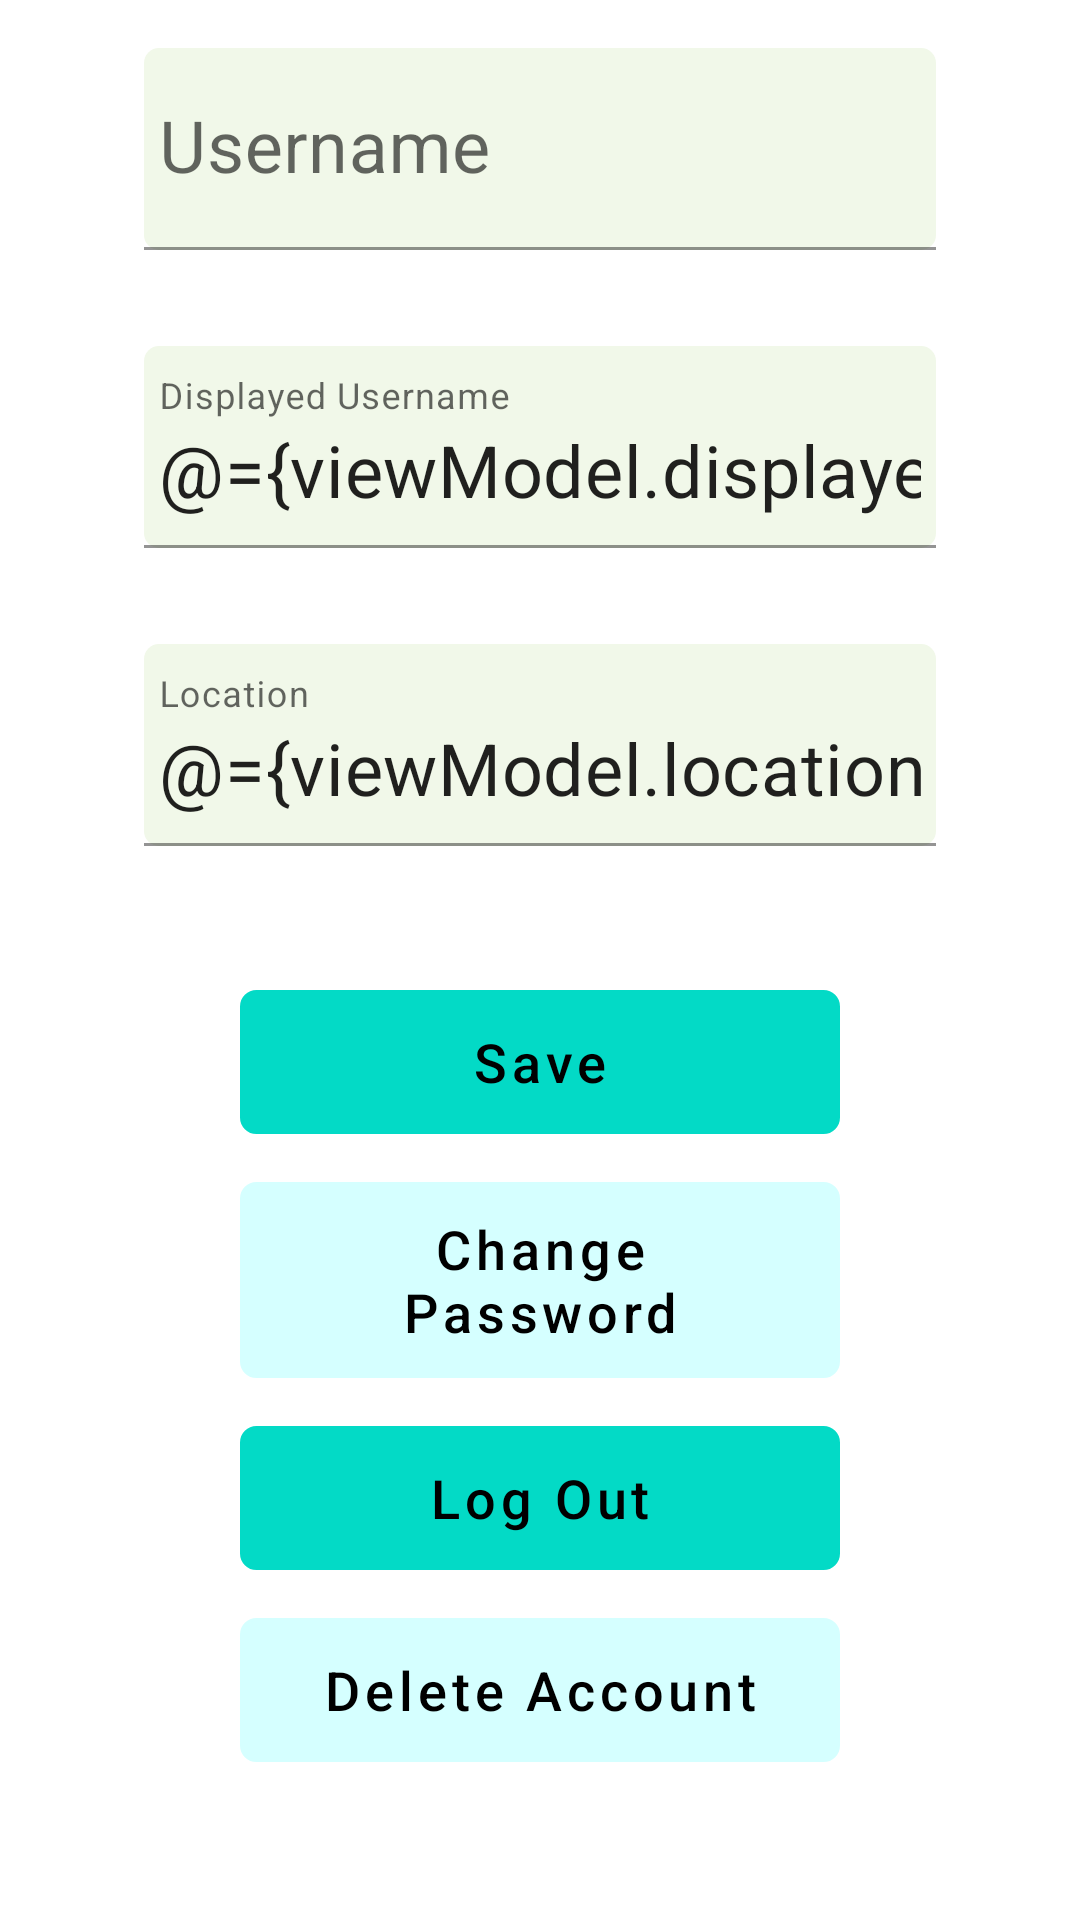

The Android layout XML behind this screen, and the referenced resources:
<!-- AndroidManifest.xml: application theme Theme.EventWise -->
<!-- res/layout/fragment_home_user.xml -->
<?xml version="1.0" encoding="utf-8"?>
<layout xmlns:android="http://schemas.android.com/apk/res/android"
    xmlns:tools="http://schemas.android.com/tools"
    xmlns:app="http://schemas.android.com/apk/res-auto"
    tools:context=".screens.home.user.HomeUserFragment">

    <data>

        <variable
            name="viewModel"
            type="com.example.eventwise.screens.home.user.HomeUserViewModel" />
    </data>

    <ScrollView
        android:id="@+id/homeUserFragmentLayout"
        android:layout_width="match_parent"
        android:layout_height="match_parent">

        <LinearLayout
            android:layout_width="match_parent"
            android:layout_height="match_parent"
            android:gravity="bottom|center_horizontal"
            android:orientation="vertical">

            <LinearLayout
                android:layout_width="match_parent"
                android:layout_height="wrap_content"
                android:orientation="vertical">

                <com.google.android.material.textfield.TextInputLayout
                    android:layout_width="match_parent"
                    android:layout_height="wrap_content"
                    android:layout_marginHorizontal="@dimen/margin_xlarge"
                    android:hint="@string/username" >

                    <com.google.android.material.textfield.TextInputEditText
                        android:id="@+id/homeUserFragmentEditTextUsername"
                        android:layout_width="match_parent"
                        android:layout_height="wrap_content"
                        android:importantForAutofill="no"
                        android:background="@drawable/text_field_background_borderless"
                        android:layout_margin="@dimen/margin_medium"
                        android:inputType="text"
                        android:enabled="false"
                        android:text="@{viewModel.userModel.username}"
                        android:layout_gravity="center"
                        android:paddingHorizontal="@dimen/form_text_field_padding_horizontal"
                        android:paddingTop="@dimen/form_text_field_padding_vertical"
                        android:textSize="@dimen/text_size_large"/>

                </com.google.android.material.textfield.TextInputLayout>

                <com.google.android.material.textfield.TextInputLayout
                    android:layout_width="match_parent"
                    android:layout_height="wrap_content"
                    android:layout_marginHorizontal="@dimen/margin_xlarge"
                    android:hint="@string/displayed_username" >

                    <com.google.android.material.textfield.TextInputEditText
                        android:id="@+id/homeUserFragmentEditTextDisplayedUsername"
                        android:layout_width="match_parent"
                        android:layout_height="wrap_content"
                        android:importantForAutofill="no"
                        android:background="@drawable/text_field_background_borderless"
                        android:layout_margin="@dimen/margin_medium"
                        android:inputType="text"
                        android:text="@={viewModel.displayedUsername}"
                        android:layout_gravity="center"
                        android:paddingHorizontal="@dimen/form_text_field_padding_horizontal"
                        android:paddingTop="@dimen/form_text_field_padding_vertical"
                        android:textSize="@dimen/text_size_large"/>

                </com.google.android.material.textfield.TextInputLayout>

                <com.google.android.material.textfield.TextInputLayout
                    android:layout_width="match_parent"
                    android:layout_height="wrap_content"
                    android:layout_marginHorizontal="@dimen/margin_xlarge"
                    android:hint="@string/location" >

                    <com.google.android.material.textfield.TextInputEditText
                        android:id="@+id/homeUserFragmentEditTextLocation"
                        android:layout_width="match_parent"
                        android:layout_height="wrap_content"
                        android:importantForAutofill="no"
                        android:background="@drawable/text_field_background_borderless"
                        android:layout_margin="@dimen/margin_medium"
                        android:inputType="text"
                        android:text="@={viewModel.location}"
                        android:layout_gravity="center"
                        android:paddingHorizontal="@dimen/form_text_field_padding_horizontal"
                        android:paddingTop="@dimen/form_text_field_padding_vertical"
                        android:textSize="@dimen/text_size_large"/>

                </com.google.android.material.textfield.TextInputLayout>
            </LinearLayout>

            <LinearLayout
                android:layout_width="match_parent"
                android:layout_height="wrap_content"
                android:layout_margin="@dimen/margin_large"
                android:orientation="vertical">

                <com.google.android.material.button.MaterialButton
                    android:id="@+id/createEventActivitySaveButton"
                    android:layout_width="@dimen/form_button_width"
                    android:layout_height="wrap_content"
                    android:background="@drawable/button_background"
                    android:layout_margin="@dimen/margin_small"
                    android:layout_gravity="center"
                    android:text="@string/save"
                    android:textAllCaps="false"
                    android:textColor="@color/black"
                    android:textSize="@dimen/text_size_medium"
                    app:backgroundTint="@color/secondary_color_scale1" />

                <com.google.android.material.button.MaterialButton
                    android:id="@+id/createEventActivityChangePasswordButton"
                    android:layout_width="@dimen/form_button_width"
                    android:layout_height="wrap_content"
                    android:background="@drawable/button_background"
                    android:layout_margin="@dimen/margin_small"
                    android:layout_gravity="center"
                    android:text="@string/change_password"
                    android:textAllCaps="false"
                    android:textColor="@color/black"
                    android:textSize="@dimen/text_size_medium"
                    app:backgroundTint="@color/secondary_color_scale2" />

                <com.google.android.material.button.MaterialButton
                    android:id="@+id/createEventActivityLogOutButton"
                    android:layout_width="@dimen/form_button_width"
                    android:layout_height="wrap_content"
                    android:background="@drawable/button_background"
                    android:layout_margin="@dimen/margin_small"
                    android:layout_gravity="center"
                    android:text="@string/log_out"
                    android:textAllCaps="false"
                    android:textColor="@color/black"
                    android:textSize="@dimen/text_size_medium"
                    app:backgroundTint="@color/secondary_color_scale1" />

                <com.google.android.material.button.MaterialButton
                    android:id="@+id/createEventActivityDeleteAccountButton"
                    android:layout_width="@dimen/form_button_width"
                    android:layout_height="wrap_content"
                    android:background="@drawable/button_background"
                    android:layout_margin="@dimen/margin_small"
                    android:layout_gravity="center"
                    android:text="@string/delete_account"
                    android:textAllCaps="false"
                    android:textColor="@color/black"
                    android:textSize="@dimen/text_size_medium"
                    app:backgroundTint="@color/secondary_color_scale2" />

            </LinearLayout>
        </LinearLayout>
    </ScrollView>

</layout>
<!-- resources referenced by this layout -->
<resources>
  <color name="black">#FF000000</color>
  <color name="secondary_color_scale1">#03DAC6</color>
  <color name="secondary_color_scale2">#D5FFFF</color>
  <dimen name="form_button_width">200dp</dimen>
  <dimen name="form_text_field_padding_horizontal">5dp</dimen>
  <dimen name="form_text_field_padding_vertical">25dp</dimen>
  <dimen name="margin_large">24dp</dimen>
  <dimen name="margin_medium">16dp</dimen>
  <dimen name="margin_small">8dp</dimen>
  <dimen name="margin_xlarge">32dp</dimen>
  <dimen name="text_size_large">24sp</dimen>
  <dimen name="text_size_medium">18sp</dimen>
  <!-- drawable button_background (drawable) -->
  <?xml version="1.0" encoding="utf-8"?>
  <shape xmlns:android="http://schemas.android.com/apk/res/android"
      android:shape="rectangle" android:padding="10dp">
      <corners
          android:bottomRightRadius="5dp"
          android:bottomLeftRadius="5dp"
          android:topLeftRadius="5dp"
          android:topRightRadius="5dp"/>
      <stroke
          android:width="1dp"
          android:color="@android:color/black" />
  </shape>
  <!-- drawable text_field_background_borderless (drawable) -->
  <?xml version="1.0" encoding="utf-8"?>
  <shape xmlns:android="http://schemas.android.com/apk/res/android"
      android:shape="rectangle" android:padding="10dp">
      <solid android:color="@color/text_field_background_color"/>
      <corners
          android:bottomRightRadius="5dp"
          android:bottomLeftRadius="5dp"
          android:topLeftRadius="5dp"
          android:topRightRadius="5dp"/>
  </shape>
  <string name="change_password">Change Password</string>
  <string name="delete_account">Delete Account</string>
  <string name="displayed_username">Displayed Username</string>
  <string name="location">Location</string>
  <string name="log_out">Log Out</string>
  <string name="save">Save</string>
  <string name="username">Username</string>
  <style name="Theme.EventWise" parent="Theme.MaterialComponents.DayNight.DarkActionBar">
          
          <item name="colorPrimary">@color/primary_color_scale1</item>
          <item name="colorPrimaryVariant">@color/primary_color_scale2</item>
          <item name="colorOnPrimary">@color/white</item>
          
          <item name="colorSecondary">@color/secondary_color_scale1</item>
          <item name="colorSecondaryVariant">@color/secondary_color_scale2</item>
          <item name="colorOnSecondary">@color/black</item>
          
          <item name="android:statusBarColor">?attr/colorSecondary</item>
          
      </style>
  <color name="text_field_background_color">#F1F8E9</color>
  <color name="primary_color_scale1">#51459E</color>
  <color name="primary_color_scale2">#8271D0</color>
  <color name="white">#FFFFFFFF</color>
</resources>
